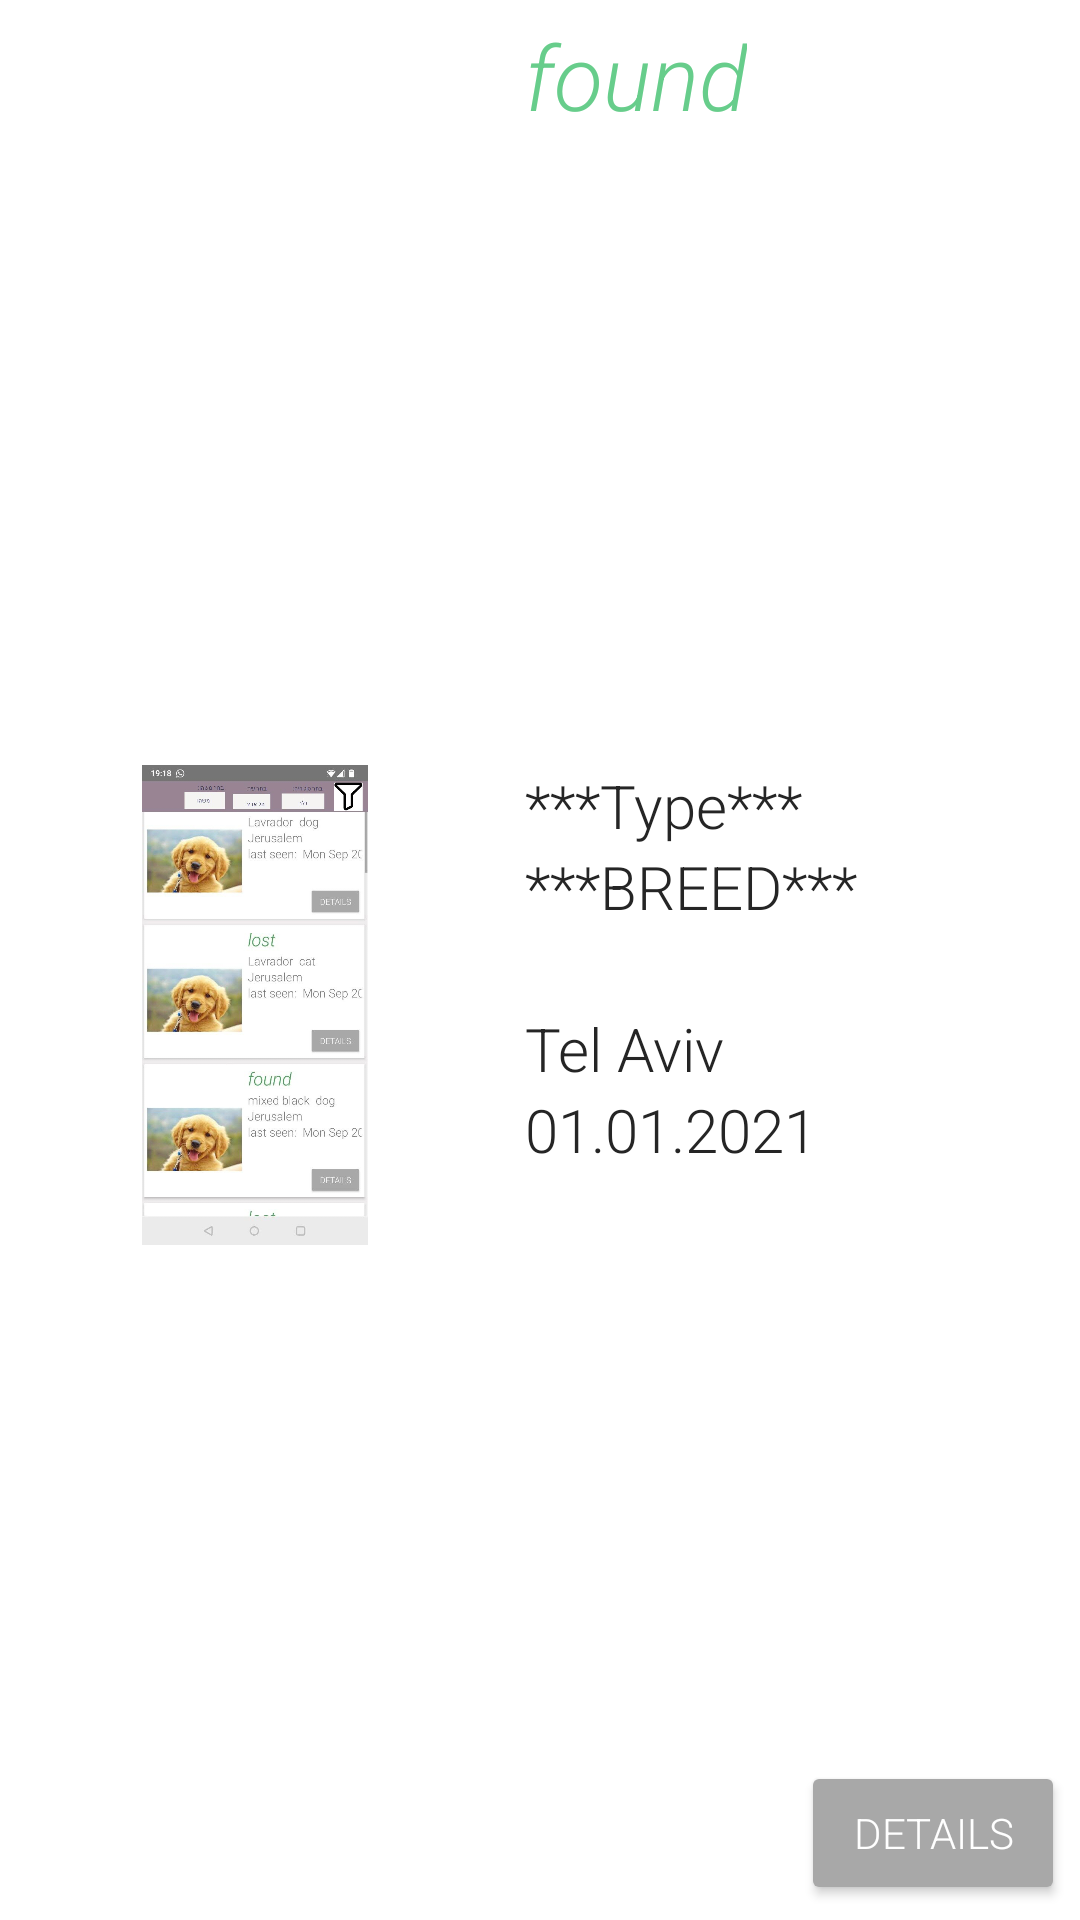

Here is an Android app screen rendered from its layout file. Give the layout XML and the strings, colors and styles it references.
<!-- AndroidManifest.xml: application theme Theme.AppCompat.DayNight.NoActionBar -->
<!-- res/layout/feed_pet_item.xml -->
<?xml version="1.0" encoding="utf-8"?>
<androidx.constraintlayout.widget.ConstraintLayout xmlns:android="http://schemas.android.com/apk/res/android"
    xmlns:app="http://schemas.android.com/apk/res-auto"
    xmlns:tools="http://schemas.android.com/tools"
    android:layout_width="match_parent"
    android:layout_height="225dp"
    android:layout_margin="3dp"
    android:background="@android:color/white"
    android:elevation="3dp"
    android:padding="5dp">

    <TextView
        android:id="@+id/lost_or_found"
        android:layout_width="wrap_content"
        android:layout_height="wrap_content"
        android:text="found"
        android:textSize="30dp"
        android:textStyle="italic"
        android:fontFamily="sans-serif-light"
        android:textColor="@color/choose_color"
        android:layout_marginLeft="10dp"
        app:layout_constraintStart_toEndOf="@+id/image"
        app:layout_constraintTop_toTopOf="parent" />

    <ImageView
        android:id="@+id/image"
        android:layout_width="160dp"
        android:layout_height="160dp"
        android:src="@drawable/place_holder"
        android:layout_marginTop="30dp"
        app:layout_constraintBottom_toBottomOf="parent"
        app:layout_constraintStart_toStartOf="parent"
        app:layout_constraintTop_toTopOf="parent" />

    <TextView
        android:id="@+id/type"
        android:layout_width="wrap_content"
        android:layout_height="wrap_content"
        android:layout_marginLeft="10dp"
        android:textColor="@color/text_color"
        android:text="***Type***"
        android:textSize="20dp"
        android:fontFamily="sans-serif-light"
        app:layout_constraintTop_toTopOf="@+id/image"
        app:layout_constraintStart_toEndOf="@+id/image" />

    <TextView
        android:id="@+id/breed"
        android:layout_width="wrap_content"
        android:layout_height="wrap_content"
        android:inputType="textMultiLine"
        android:textColor="@color/text_color"
        android:maxEms="200"
        android:maxLength="500"
        android:layout_marginLeft="10dp"
        android:text="***BREED***"
        android:textSize="20dp"
        android:fontFamily="sans-serif-light"
        app:layout_constraintTop_toBottomOf="@+id/type"
        app:layout_constraintStart_toEndOf="@+id/image" />

    <TextView
        android:id="@+id/colors"
        android:layout_width="wrap_content"
        android:layout_height="wrap_content"
        android:inputType="textMultiLine"
        android:textColor="@color/text_color"
        android:maxEms="200"
        android:maxLength="500"
        android:layout_marginLeft="10dp"
        android:text=""
        android:textSize="20dp"
        android:fontFamily="sans-serif-light"
        app:layout_constraintTop_toBottomOf="@+id/breed"
        app:layout_constraintStart_toEndOf="@+id/image" />


    <TextView
        android:id="@+id/city"
        android:layout_width="wrap_content"
        android:layout_height="wrap_content"
        android:layout_marginLeft="10dp"
        android:textColor="@color/text_color"
        android:text="Tel Aviv"
        android:textSize="20dp"
        android:fontFamily="sans-serif-light"
        app:layout_constraintTop_toBottomOf="@+id/colors"
        app:layout_constraintStart_toEndOf="@+id/image" />


    <TextView
        android:id="@+id/date"
        android:layout_width="wrap_content"
        android:layout_height="wrap_content"
        android:fontFamily="sans-serif-light"
        android:textColor="@color/text_color"
        android:text="01.01.2021"
        android:textSize="20dp"
        android:layout_marginLeft="10dp"
        app:layout_constraintTop_toBottomOf="@+id/city"
        app:layout_constraintStart_toEndOf="@+id/image" />

    <Button
        android:id="@+id/details"
        android:layout_width="wrap_content"
        android:layout_height="wrap_content"
        android:text="details"
        android:fontFamily="sans-serif-light"
        android:backgroundTint="#A8A8A8"
        android:textColor="@color/white"
        app:layout_constraintBottom_toBottomOf="parent"
        app:layout_constraintEnd_toEndOf="parent" />



</androidx.constraintlayout.widget.ConstraintLayout>
<!-- resources referenced by this layout -->
<resources>
  <color name="choose_color">#67CD8B</color>
  <color name="text_color">#252525</color>
  <color name="white">#FFFFFFFF</color>
  <!-- drawable place_holder: jpg bitmap (drawable, 80939 bytes) -->
</resources>
